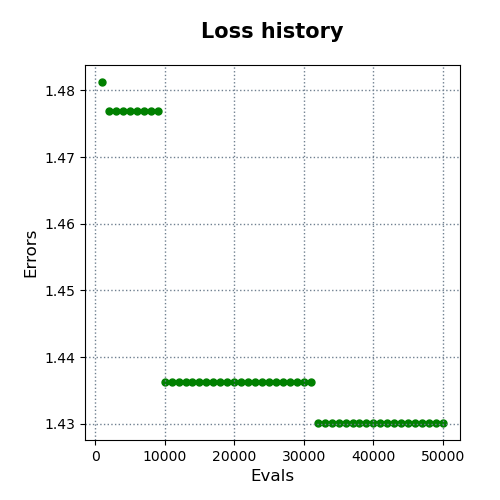

Values plotted in this chart, from the file beside it:
evals, errors
1000, 1.481
2000, 1.477
3000, 1.477
4000, 1.477
5000, 1.477
6000, 1.477
7000, 1.477
8000, 1.477
9000, 1.477
10000, 1.436
11000, 1.436
12000, 1.436
13000, 1.436
14000, 1.436
15000, 1.436
16000, 1.436
17000, 1.436
18000, 1.436
19000, 1.436
20000, 1.436
21000, 1.436
22000, 1.436
23000, 1.436
24000, 1.436
25000, 1.436
26000, 1.436
27000, 1.436
28000, 1.436
29000, 1.436
30000, 1.436
31000, 1.436
32000, 1.43
33000, 1.43
34000, 1.43
35000, 1.43
36000, 1.43
37000, 1.43
38000, 1.43
39000, 1.43
40000, 1.43
41000, 1.43
42000, 1.43
43000, 1.43
44000, 1.43
45000, 1.43
46000, 1.43
47000, 1.43
48000, 1.43
49000, 1.43
50000, 1.43
